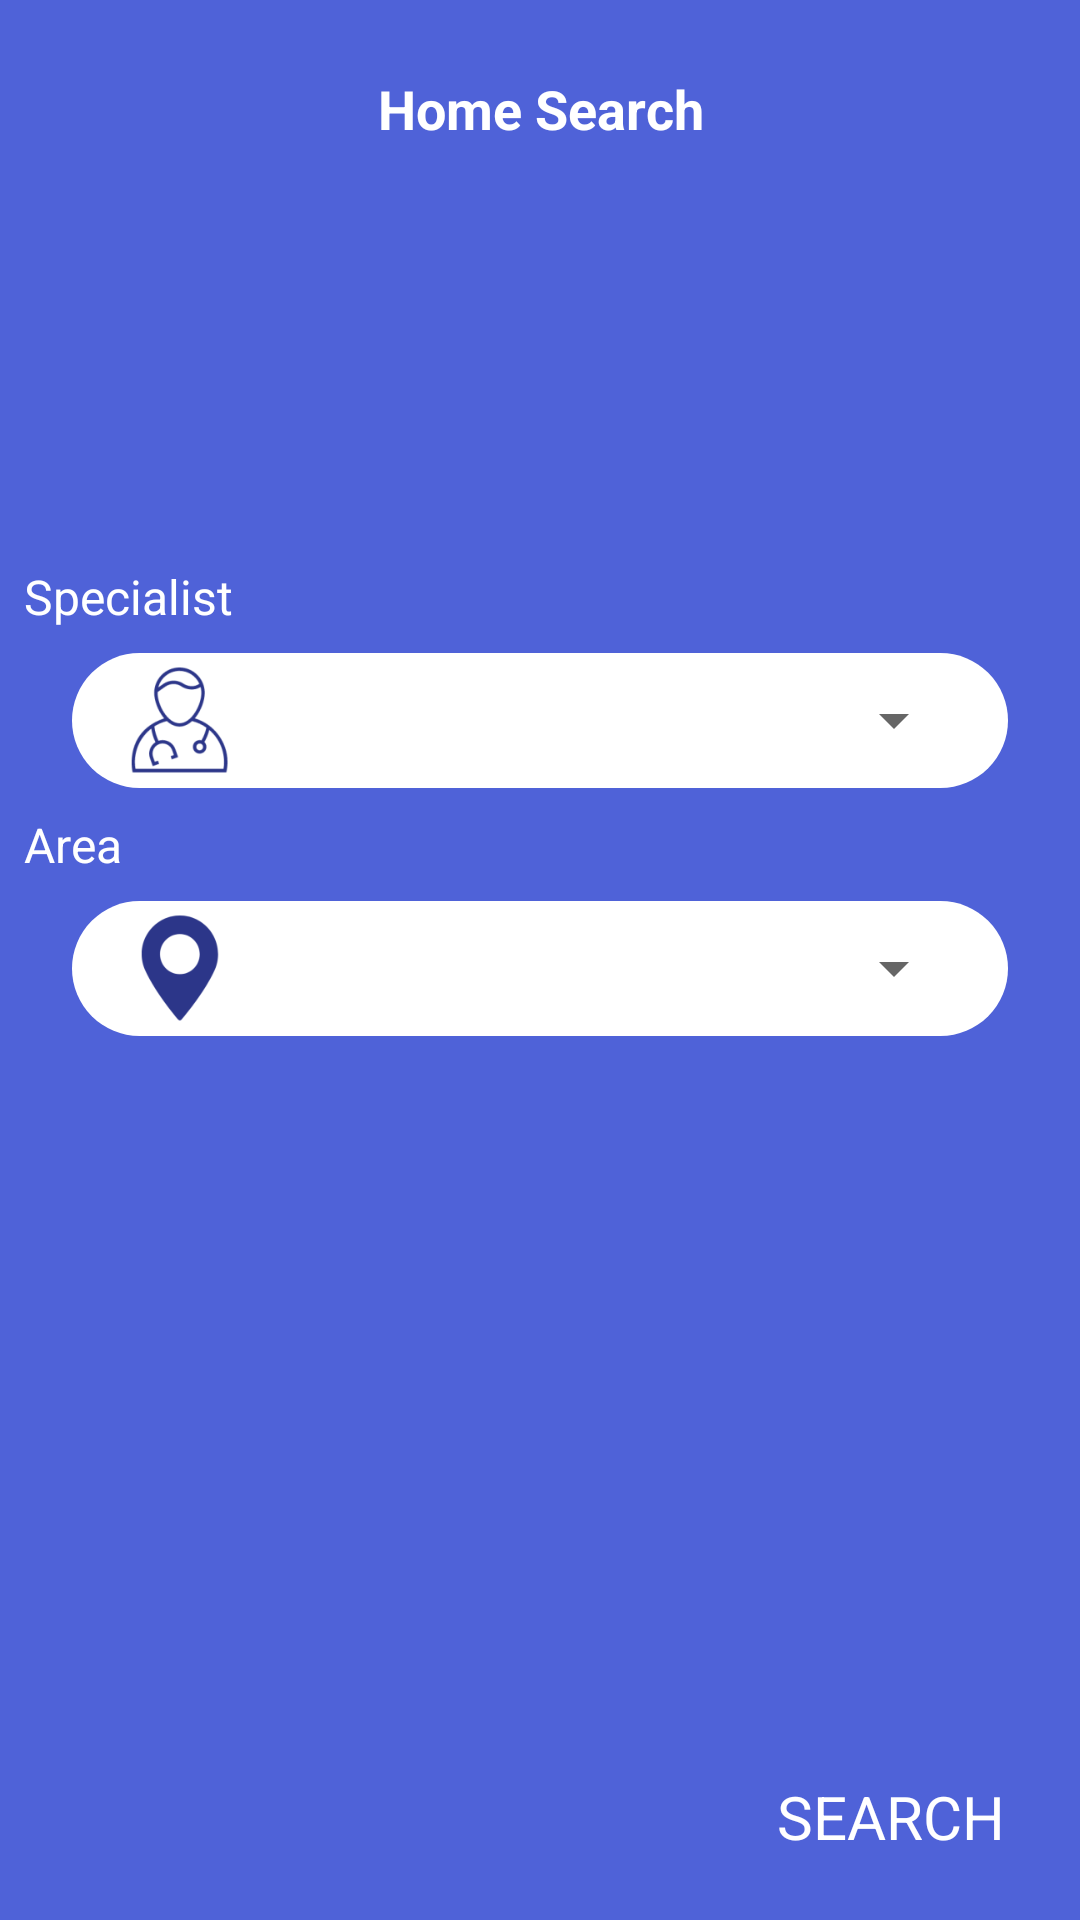

Produce the Android XML layout that renders to this screen, including the resource entries it uses.
<!-- AndroidManifest.xml: activity theme AppTheme.NoActionBar -->
<!-- res/layout/activity_search.xml -->
<?xml version="1.0" encoding="utf-8"?>
<RelativeLayout xmlns:android="http://schemas.android.com/apk/res/android"
    xmlns:tools="http://schemas.android.com/tools"
    android:layout_width="match_parent"
    android:layout_height="match_parent"
    android:background="@color/colorPrimary"
    tools:context=".activity.SearchActivity">

    <TextView
        android:layout_width="match_parent"
        android:layout_height="wrap_content"
        android:layout_alignParentStart="true"
        android:layout_alignParentTop="true"
        android:layout_marginTop="24dp"
        android:gravity="center"
        android:text="@string/step4"
        android:textColor="@color/white"
        android:textSize="18sp"
        android:textStyle="bold"
        tools:ignore="RtlCompat" />

    <RelativeLayout
        android:layout_width="match_parent"
        android:layout_height="match_parent"
        android:layout_alignParentStart="true"
        android:layout_alignParentTop="true"
        android:layout_marginTop="180dp"
        android:layout_marginBottom="20dp"
        tools:ignore="RtlCompat">


        <LinearLayout
            android:id="@+id/section_text"
            android:layout_width="match_parent"
            android:layout_height="match_parent"
            android:layout_alignParentTop="true"
            android:layout_alignParentEnd="true"
            android:orientation="vertical">


            <TextView
                android:layout_width="wrap_content"
                android:layout_height="wrap_content"
                android:layout_margin="8dp"
                android:text="Specialist"
                android:textColor="@color/white"
                android:textSize="16dp" />

            <RelativeLayout
                android:id="@+id/date"
                android:layout_width="match_parent"
                android:layout_height="45dp"
                android:layout_alignParentBottom="true"
                android:layout_centerHorizontal="true"
                android:layout_marginLeft="24dp"
                android:layout_marginRight="24dp"
                android:background="@drawable/rounded_edit_text">

                <ImageView
                    android:id="@+id/birth"
                    android:layout_width="40dp"
                    android:layout_height="40dp"
                    android:layout_alignParentStart="true"
                    android:layout_centerVertical="true"
                    android:layout_marginStart="16dp"
                    android:contentDescription="@null"

                    android:src="@mipmap/ic_doctor" />

                <Spinner
                    android:id="@+id/espicalists"
                    android:layout_width="261dp"
                    android:layout_height="match_parent"
                    android:layout_alignParentTop="true"
                    android:layout_alignParentEnd="true"
                    android:layout_marginEnd="14dp"
                    android:paddingStart="24dp"
                    android:gravity="center_vertical|center_horizontal" />

            </RelativeLayout>

            <TextView
                android:layout_width="wrap_content"
                android:layout_height="wrap_content"
                android:layout_margin="8dp"
                android:text="Area"
                android:textColor="@color/white"
                android:textSize="16dp" />


            <RelativeLayout
                android:layout_width="match_parent"
                android:layout_height="45dp"
                android:layout_alignParentBottom="true"
                android:layout_centerHorizontal="true"
                android:layout_marginLeft="24dp"
                android:layout_marginRight="24dp"
                android:background="@drawable/rounded_edit_text">

                <ImageView
                    android:layout_width="40dp"
                    android:layout_height="40dp"
                    android:layout_alignParentStart="true"
                    android:layout_centerVertical="true"
                    android:layout_marginStart="16dp"
                    android:contentDescription="@null"
                    android:src="@mipmap/ic_pin" />


                <Spinner
                    android:id="@+id/areaSpinner"
                    android:layout_width="261dp"
                    android:layout_height="match_parent"
                    android:layout_alignParentTop="true"
                    android:layout_alignParentEnd="true"
                    android:layout_marginEnd="14dp"
                    android:paddingStart="24dp"
                    android:gravity="center_vertical|center_horizontal" />


            </RelativeLayout>


        </LinearLayout>


    </RelativeLayout>


    <TextView
        android:id="@+id/next_step_address"
        android:layout_width="wrap_content"
        android:layout_height="wrap_content"
        android:layout_alignParentEnd="true"
        android:layout_alignParentBottom="true"
        android:layout_marginEnd="25dp"
        android:layout_marginBottom="21dp"
        android:clickable="true"
        android:focusable="true"
        android:onClick="goToDoctorList"
        android:text="@string/Search"
        android:textAllCaps="true"
        android:textColor="@color/white"
        android:textSize="20sp"
        tools:ignore="RtlCompat" />

</RelativeLayout>
<!-- resources referenced by this layout -->
<resources>
  <color name="colorPrimary">#4F62D8</color>
  <color name="white">#ffffff</color>
  <!-- drawable rounded_edit_text (drawable) -->
  <?xml version="1.0" encoding="utf-8"?>
  <shape xmlns:android="http://schemas.android.com/apk/res/android" android:shape="rectangle" android:padding="160dp">
      <solid android:color="#FFFFFF"/>
      <corners android:radius="160dp"/>
  
  </shape>
  <!-- mipmap ic_doctor: png bitmap (mipmap-hdpi, 2511 bytes) -->
  <!-- mipmap ic_pin: png bitmap (mipmap-hdpi, 1352 bytes) -->
  <string name="Search">Search</string>
  <string name="step4">Home Search</string>
  <style name="AppTheme.NoActionBar">
          <item name="windowActionBar">false</item>
          <item name="windowNoTitle">true</item>
      </style>
</resources>
